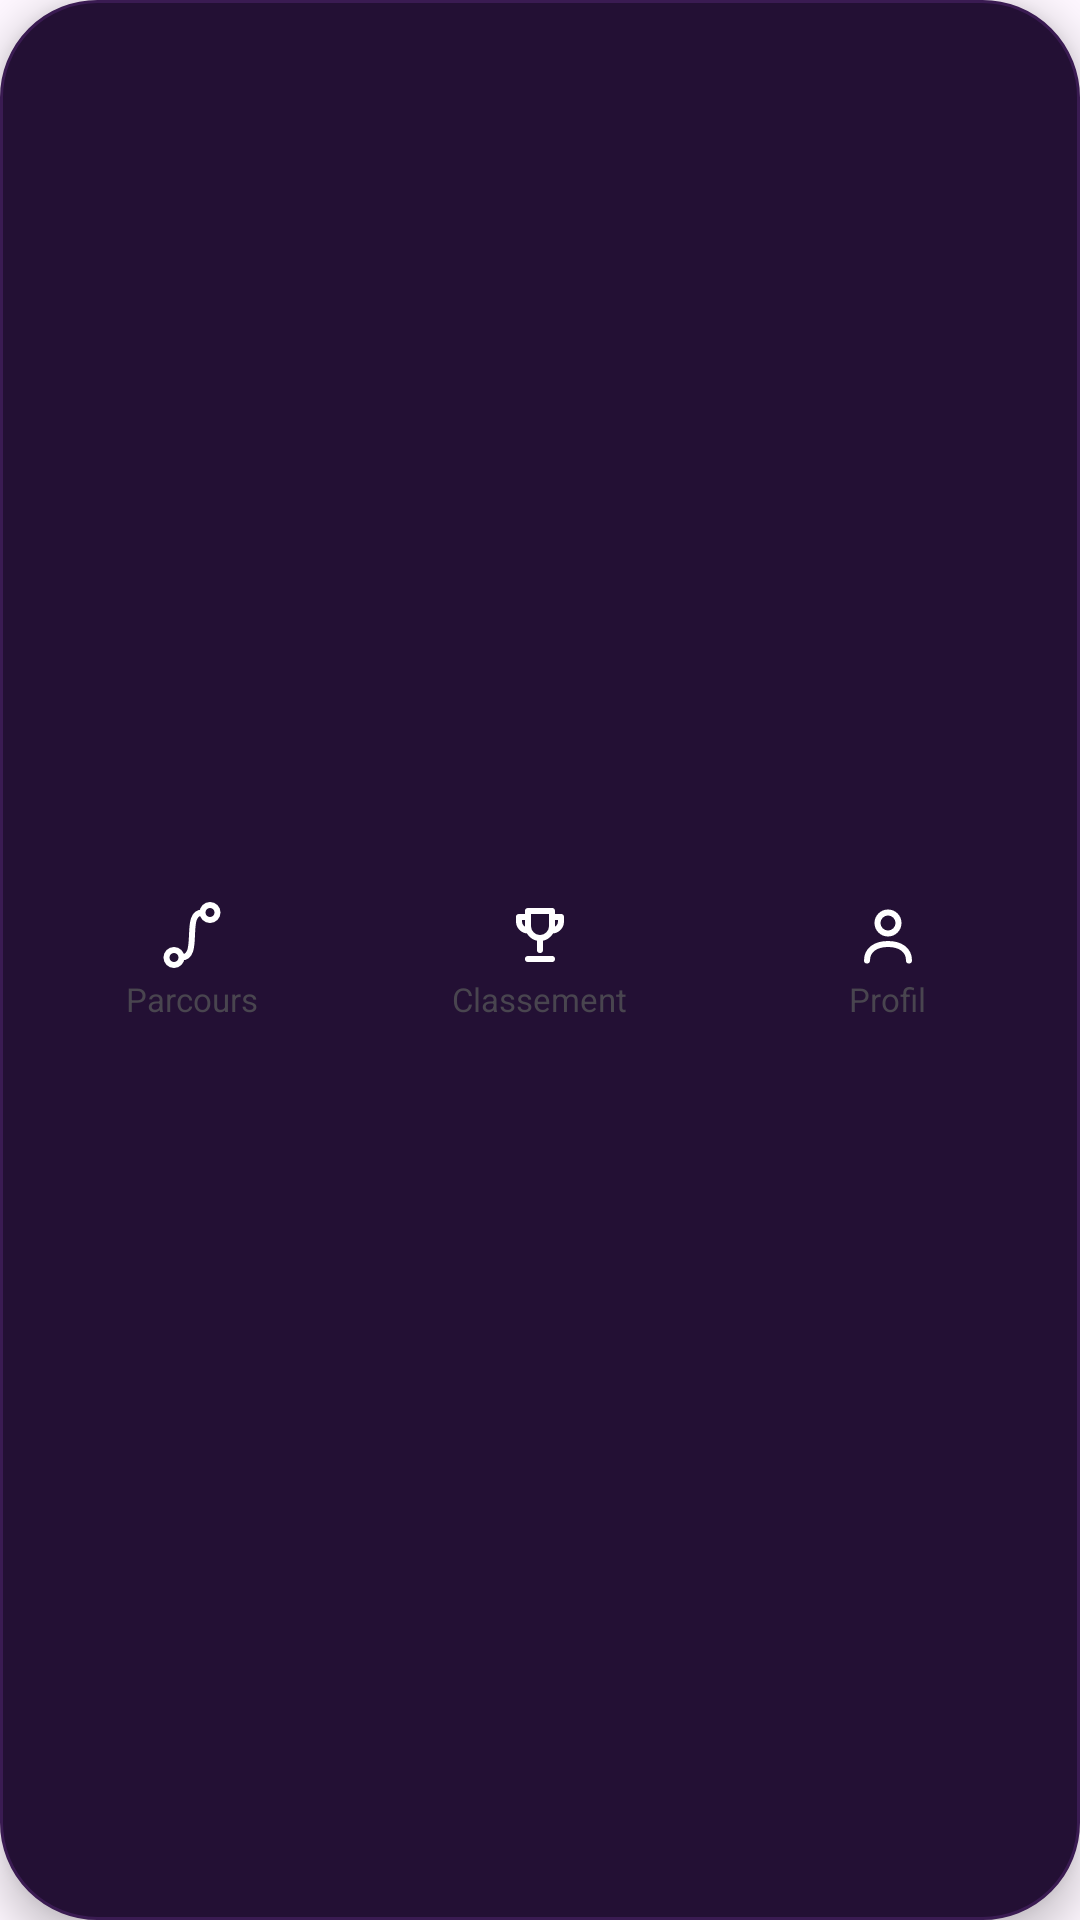

Layout XML and referenced resources for this Android screen:
<!-- AndroidManifest.xml: application theme Theme.CodeMissions -->
<!-- res/layout/include_bottom_nav.xml -->
<?xml version="1.0" encoding="utf-8"?>
<LinearLayout xmlns:android="http://schemas.android.com/apk/res/android"
    android:layout_width="match_parent"
    android:layout_height="64dp"
    android:layout_marginStart="16dp"
    android:layout_marginTop="6dp"
    android:layout_marginEnd="16dp"
    android:layout_marginBottom="12dp"
    android:background="@drawable/bg_nav_float"
    android:elevation="8dp"
    android:orientation="horizontal"
    android:padding="6dp">

    <LinearLayout
        android:id="@+id/navRoadmap"
        android:layout_width="0dp"
        android:layout_height="match_parent"
        android:layout_weight="1"
        android:gravity="center"
        android:orientation="vertical">

        <ImageView
            android:id="@+id/navRoadmapIcon"
            android:layout_width="24dp"
            android:layout_height="24dp"
            android:importantForAccessibility="no"
            android:src="@drawable/ic_nav_roadmap" />

        <TextView
            android:id="@+id/navRoadmapLabel"
            android:layout_width="wrap_content"
            android:layout_height="wrap_content"
            android:layout_marginTop="2dp"
            android:text="Parcours"
            android:textSize="11sp" />
    </LinearLayout>

    <LinearLayout
        android:id="@+id/navLeaderboard"
        android:layout_width="0dp"
        android:layout_height="match_parent"
        android:layout_weight="1"
        android:gravity="center"
        android:orientation="vertical">

        <ImageView
            android:id="@+id/navLeaderboardIcon"
            android:layout_width="24dp"
            android:layout_height="24dp"
            android:importantForAccessibility="no"
            android:src="@drawable/ic_nav_trophy" />

        <TextView
            android:id="@+id/navLeaderboardLabel"
            android:layout_width="wrap_content"
            android:layout_height="wrap_content"
            android:layout_marginTop="2dp"
            android:text="Classement"
            android:textSize="11sp" />
    </LinearLayout>

    <LinearLayout
        android:id="@+id/navProfile"
        android:layout_width="0dp"
        android:layout_height="match_parent"
        android:layout_weight="1"
        android:gravity="center"
        android:orientation="vertical">

        <ImageView
            android:id="@+id/navProfileIcon"
            android:layout_width="24dp"
            android:layout_height="24dp"
            android:importantForAccessibility="no"
            android:src="@drawable/ic_nav_profile" />

        <TextView
            android:id="@+id/navProfileLabel"
            android:layout_width="wrap_content"
            android:layout_height="wrap_content"
            android:layout_marginTop="2dp"
            android:text="Profil"
            android:textSize="11sp" />
    </LinearLayout>

    <LinearLayout
        android:id="@+id/navAdmin"
        android:layout_width="0dp"
        android:layout_height="match_parent"
        android:layout_weight="1"
        android:gravity="center"
        android:orientation="vertical"
        android:visibility="gone">

        <ImageView
            android:id="@+id/navAdminIcon"
            android:layout_width="24dp"
            android:layout_height="24dp"
            android:importantForAccessibility="no"
            android:src="@drawable/ic_nav_admin" />

        <TextView
            android:id="@+id/navAdminLabel"
            android:layout_width="wrap_content"
            android:layout_height="wrap_content"
            android:layout_marginTop="2dp"
            android:text="Admin"
            android:textSize="11sp" />
    </LinearLayout>
</LinearLayout>
<!-- resources referenced by this layout -->
<resources>
  <!-- drawable bg_nav_float (drawable) -->
  <?xml version="1.0" encoding="utf-8"?>
  <shape xmlns:android="http://schemas.android.com/apk/res/android" android:shape="rectangle">
      <solid android:color="@color/surface_alt" />
      <stroke android:width="1dp" android:color="@color/border" />
      <corners android:radius="32dp" />
  </shape>
  <!-- drawable ic_nav_admin (drawable) -->
  <?xml version="1.0" encoding="utf-8"?>
  <vector xmlns:android="http://schemas.android.com/apk/res/android"
      android:width="24dp"
      android:height="24dp"
      android:viewportWidth="24"
      android:viewportHeight="24">
      <path
          android:pathData="M12,3l7,3v5c0,5 -3,8 -7,10c-4,-2 -7,-5 -7,-10V6z M9,12l2,2l4,-4"
          android:strokeColor="#FFFFFFFF"
          android:strokeWidth="2"
          android:strokeLineCap="round"
          android:strokeLineJoin="round" />
  </vector>
  <!-- drawable ic_nav_profile (drawable) -->
  <?xml version="1.0" encoding="utf-8"?>
  <vector xmlns:android="http://schemas.android.com/apk/res/android"
      android:width="24dp"
      android:height="24dp"
      android:viewportWidth="24"
      android:viewportHeight="24">
      <path
          android:pathData="M8.5,8a3.5,3.5 0 1,0 7,0a3.5,3.5 0 1,0 -7,0 M5,20.5c0,-3.6 3,-5.5 7,-5.5s7,1.9 7,5.5"
          android:strokeColor="#FFFFFFFF"
          android:strokeWidth="2"
          android:strokeLineCap="round"
          android:strokeLineJoin="round" />
  </vector>
  <!-- drawable ic_nav_roadmap (drawable) -->
  <?xml version="1.0" encoding="utf-8"?>
  <vector xmlns:android="http://schemas.android.com/apk/res/android"
      android:width="24dp"
      android:height="24dp"
      android:viewportWidth="24"
      android:viewportHeight="24">
      <path
          android:pathData="M3.5,19.5a2.5,2.5 0 1,0 5,0a2.5,2.5 0 1,0 -5,0 M8.5,19.5C15,19.5 9,4.5 15.5,4.5 M15.5,4.5a2.5,2.5 0 1,0 5,0a2.5,2.5 0 1,0 -5,0"
          android:strokeColor="#FFFFFFFF"
          android:strokeWidth="2"
          android:strokeLineCap="round"
          android:strokeLineJoin="round" />
  </vector>
  <!-- drawable ic_nav_trophy (drawable) -->
  <?xml version="1.0" encoding="utf-8"?>
  <vector xmlns:android="http://schemas.android.com/apk/res/android"
      android:width="24dp"
      android:height="24dp"
      android:viewportWidth="24"
      android:viewportHeight="24">
      <path
          android:pathData="M8,4h8v5a4,4 0 0,1 -8,0z M8,6H5v1.5a3,3 0 0,0 3,3 M16,6h3v1.5a3,3 0 0,1 -3,3 M12,13v4 M8,20h8"
          android:strokeColor="#FFFFFFFF"
          android:strokeWidth="2"
          android:strokeLineCap="round"
          android:strokeLineJoin="round" />
  </vector>
  <style name="Theme.CodeMissions" parent="Base.Theme.CodeMissions" />
  <color name="surface_alt">#231034</color>
  <color name="border">#3A1B52</color>
  <style name="Base.Theme.CodeMissions" parent="Theme.Material3.DayNight.NoActionBar">
          <item name="colorPrimary">@color/brand_primary</item>
          <item name="colorOnPrimary">@color/white</item>
      </style>
  <color name="brand_primary">#EEE3B0</color>
  <color name="white">#FFFFFFFF</color>
</resources>
